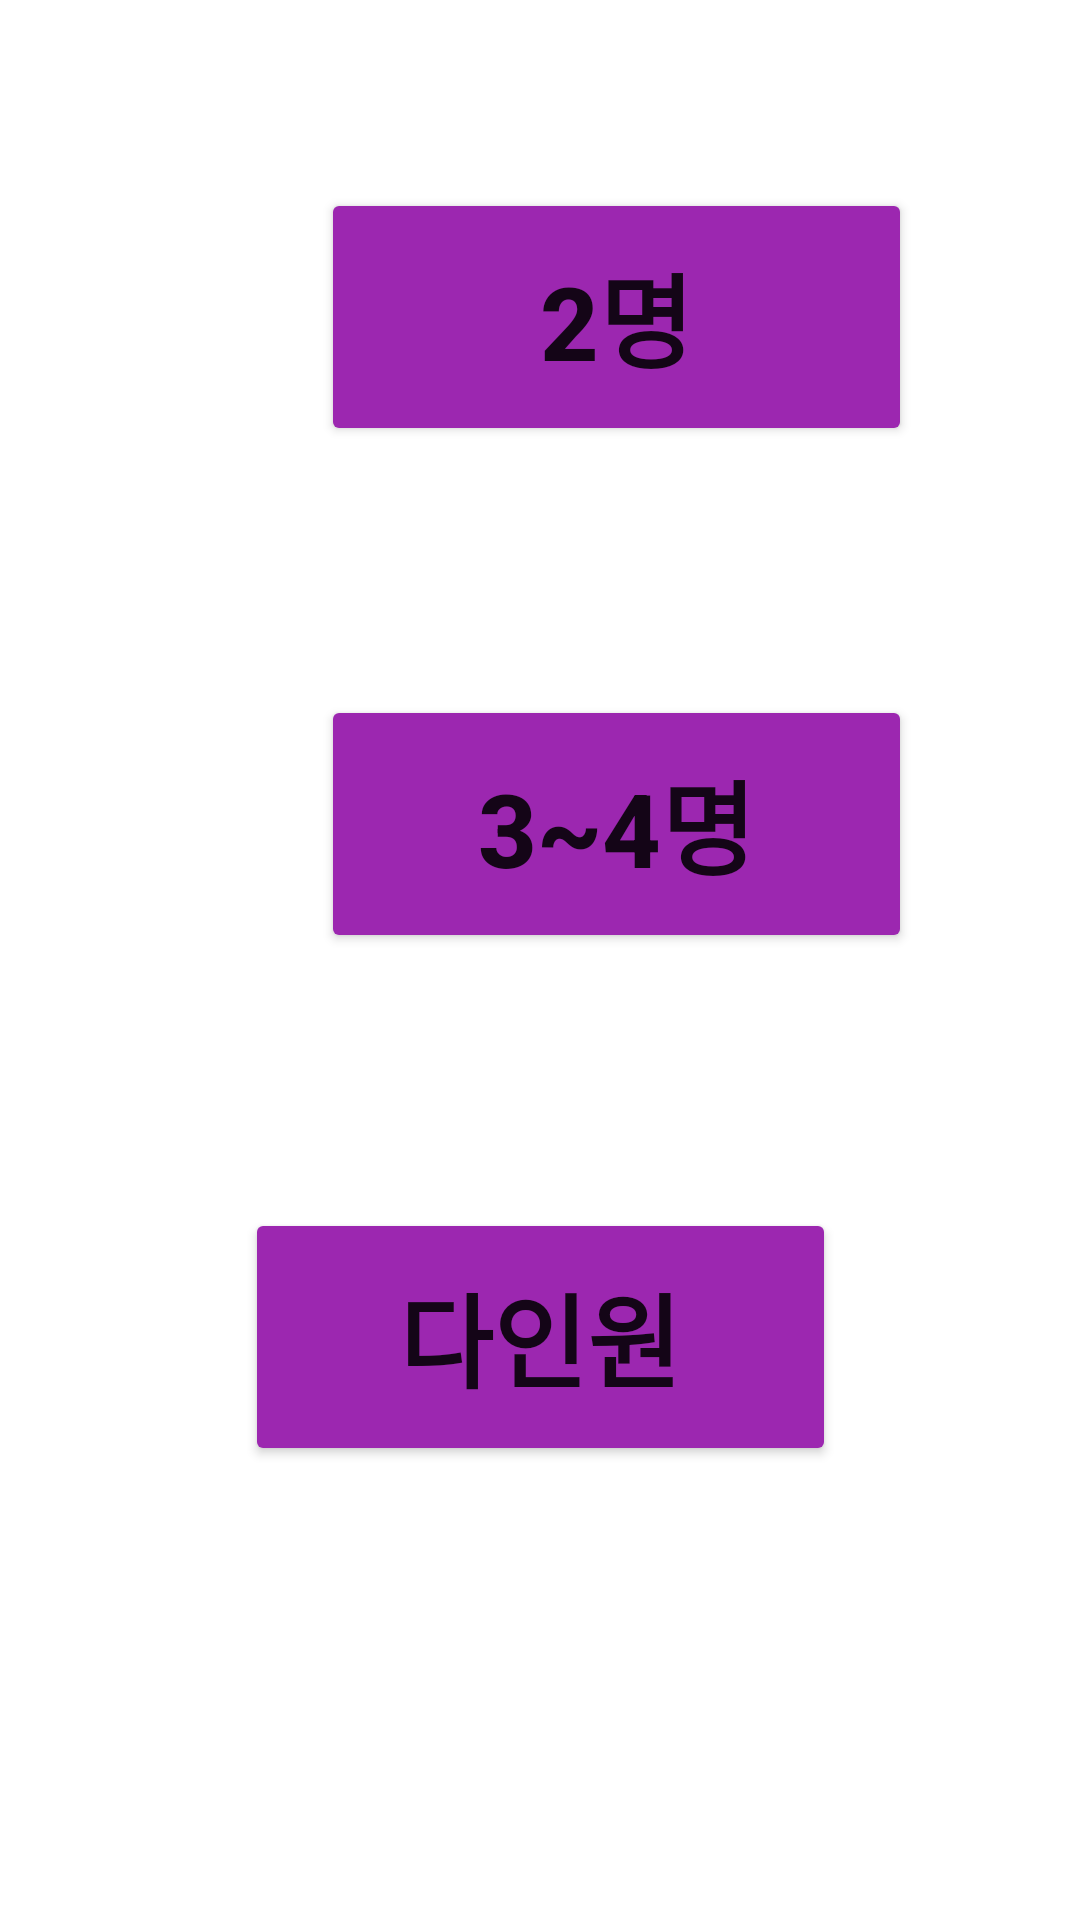

This screen was rendered from an Android layout file. Write that file and the resources it references.
<!-- AndroidManifest.xml: application theme Theme.GURU2 -->
<!-- res/layout/activity_ppl.xml -->
<?xml version="1.0" encoding="utf-8"?>
<androidx.constraintlayout.widget.ConstraintLayout xmlns:android="http://schemas.android.com/apk/res/android"
    xmlns:app="http://schemas.android.com/apk/res-auto"
    xmlns:tools="http://schemas.android.com/tools"
    android:layout_width="match_parent"
    android:layout_height="match_parent"
    android:background="@drawable/heartheart">

    <Button
        android:id="@+id/people2"
        android:layout_width="197dp"
        android:layout_height="86dp"
        android:layout_marginStart="107dp"
        android:layout_marginTop="108dp"
        android:layout_marginEnd="107dp"
        android:layout_marginBottom="83dp"
        android:backgroundTint="#9C27B0"
        android:text="2명"
        android:textAlignment="center"
        android:textSize="34sp"
        android:textStyle="bold"
        app:layout_constraintBottom_toTopOf="@+id/people34"
        app:layout_constraintEnd_toEndOf="parent"
        app:layout_constraintHorizontal_bias="0.0"
        app:layout_constraintStart_toStartOf="parent"
        app:layout_constraintTop_toTopOf="parent" />

    <Button
        android:id="@+id/people34"
        android:layout_width="197dp"
        android:layout_height="86dp"
        android:layout_marginStart="107dp"
        android:layout_marginEnd="107dp"
        android:layout_marginBottom="85dp"
        android:backgroundTint="#9C27B0"
        android:text="3~4명"
        android:textSize="34sp"
        android:textStyle="bold"
        app:layout_constraintBottom_toTopOf="@+id/peoplem"
        app:layout_constraintEnd_toEndOf="parent"
        app:layout_constraintHorizontal_bias="0.0"
        app:layout_constraintStart_toStartOf="parent"
        app:layout_constraintTop_toBottomOf="@+id/people2" />

    <Button
        android:id="@+id/peoplem"
        android:layout_width="197dp"
        android:layout_height="86dp"
        android:layout_marginStart="107dp"
        android:layout_marginEnd="107dp"
        android:layout_marginBottom="197dp"
        android:backgroundTint="#9C27B0"
        android:text="다인원"
        android:textSize="34sp"
        android:textStyle="bold"
        app:layout_constraintBottom_toBottomOf="parent"
        app:layout_constraintEnd_toEndOf="parent"
        app:layout_constraintStart_toStartOf="parent"
        app:layout_constraintTop_toBottomOf="@+id/people34" />

</androidx.constraintlayout.widget.ConstraintLayout>
<!-- resources referenced by this layout -->
<resources>
  <style name="Theme.GURU2" parent="Theme.MaterialComponents.DayNight.DarkActionBar">
          
          <item name="colorPrimary">@color/purple_300</item>
          <item name="colorPrimaryVariant">@color/purple_300</item>
          <item name="colorOnPrimary">@color/white</item>
          
          <item name="colorSecondary">@color/teal_200</item>
          <item name="colorSecondaryVariant">@color/teal_700</item>
          <item name="colorOnSecondary">@color/black</item>
          
          <item name="android:statusBarColor" tools:targetApi="l">?attr/colorPrimaryVariant</item>
          
      </style>
  <color name="purple_300">#B8B5FF</color>
  <color name="white">#FFFFFFFF</color>
  <color name="teal_200">#FF03DAC5</color>
  <color name="teal_700">#FF018786</color>
  <color name="black">#FF000000</color>
</resources>
